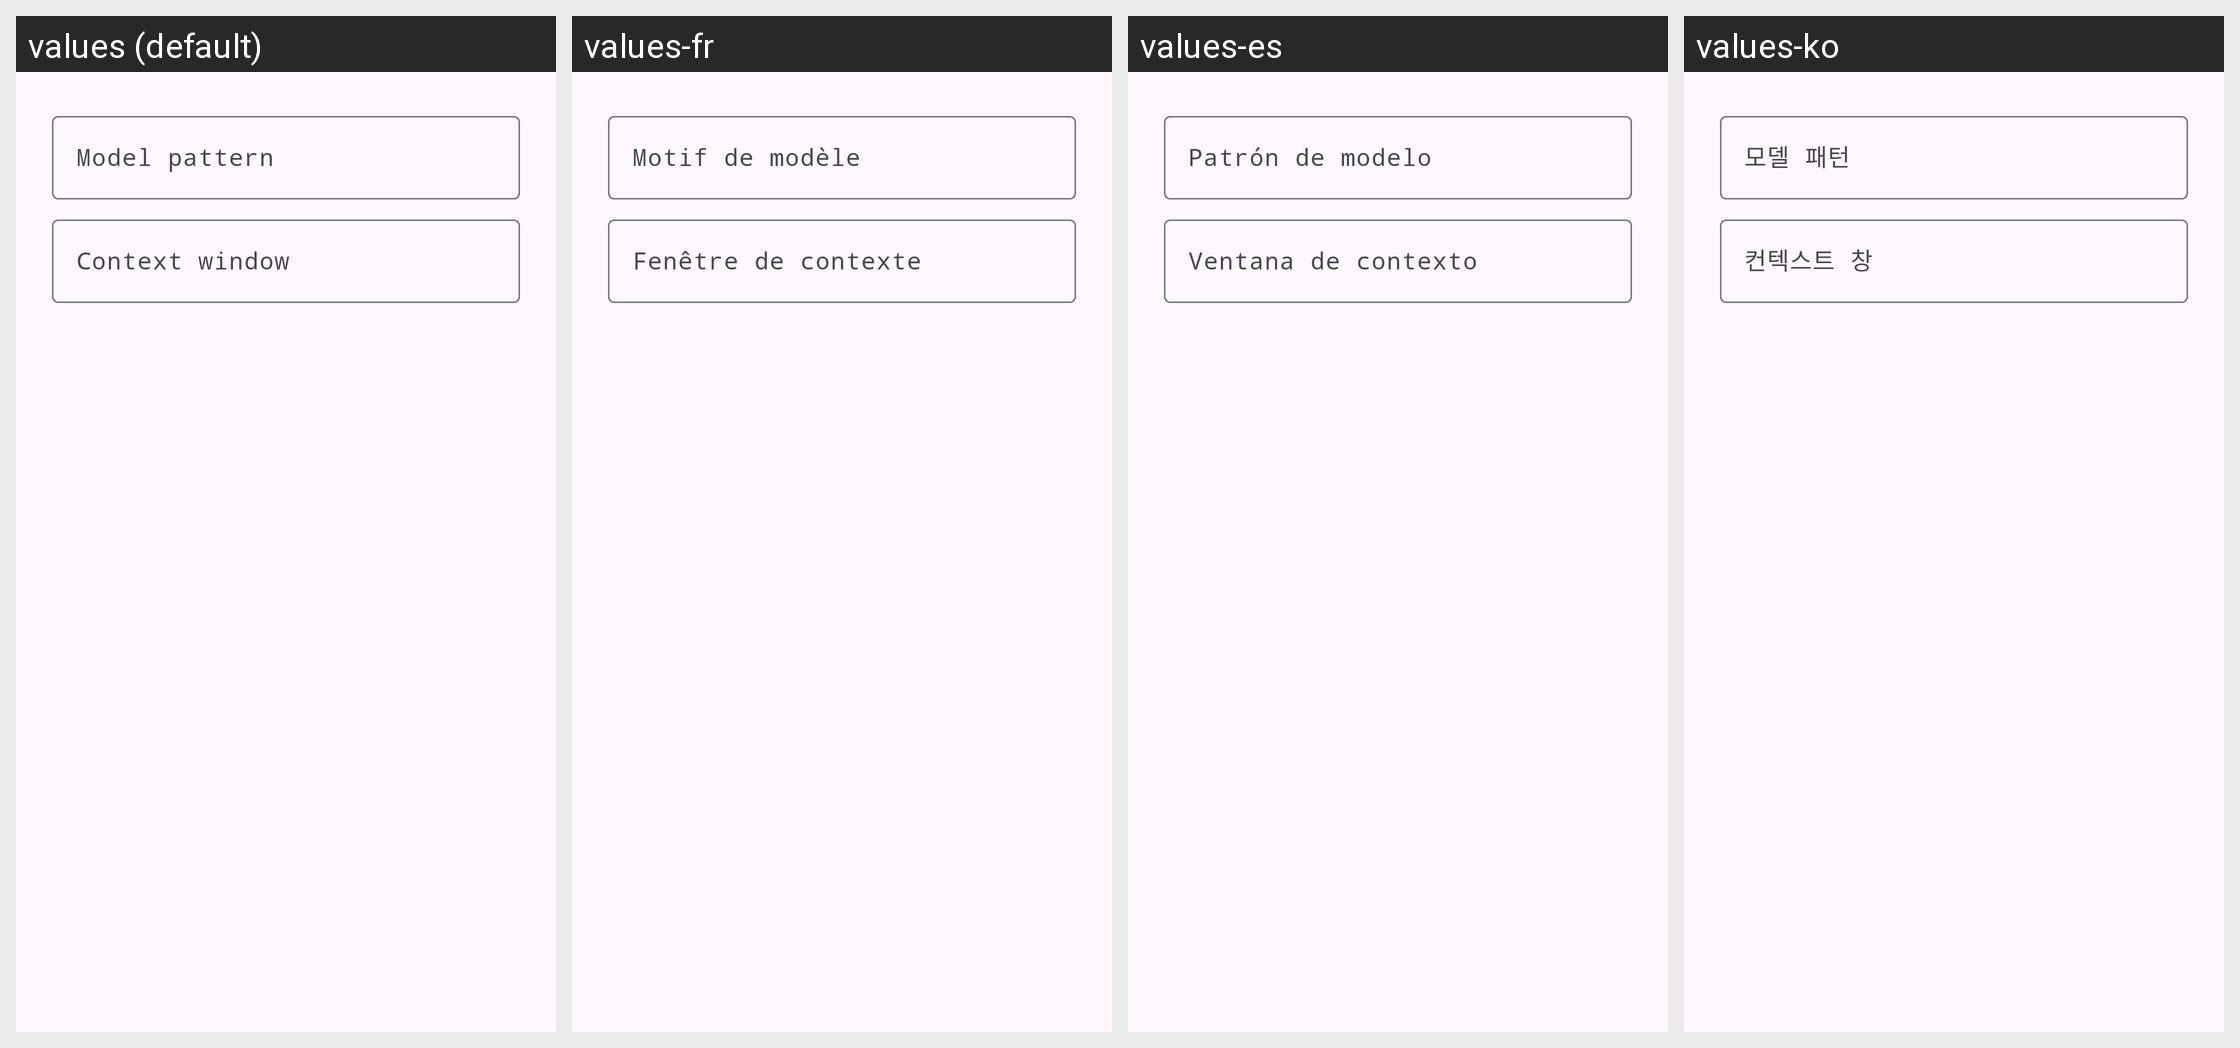

The same Android screen rendered under several of its app's locales, left to right. List the strings drawn on it with the default value and each locale's translation.
Android screen res/layout/dialog_ctx_rule.xml rendered under 4 locales, left to right: values (default), values-fr, values-es, values-ko. Device: Nexus 5 (rendered at 1080×1920; each locale shown at half size, 540×960, under a caption strip naming it); theme Theme.AIGateway.
Other locales in the repository, not shown: values-eo, values-ja, values-ru, values-zh-rCN, values-zh-rTW.
Strings drawn on this screen, with the default value and each locale's value (text and hints the layout hard-codes, and strings that could not be matched under every locale, appear in the picture but are not listed):

ctx_pattern
  values: Model pattern
  values-fr: Motif de modèle
  values-es: Patrón de modelo
  values-ko: 모델 패턴

ctx_window
  values: Context window
  values-fr: Fenêtre de contexte
  values-es: Ventana de contexto
  values-ko: 컨텍스트 창
